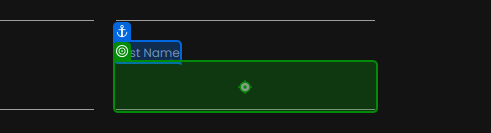
Workflow: ProcessData

Step 1: type "[row("Name").ToString.Split(" "c)(1)]" into the text box in window 'Rpa Challenge' (chrome.exe)
